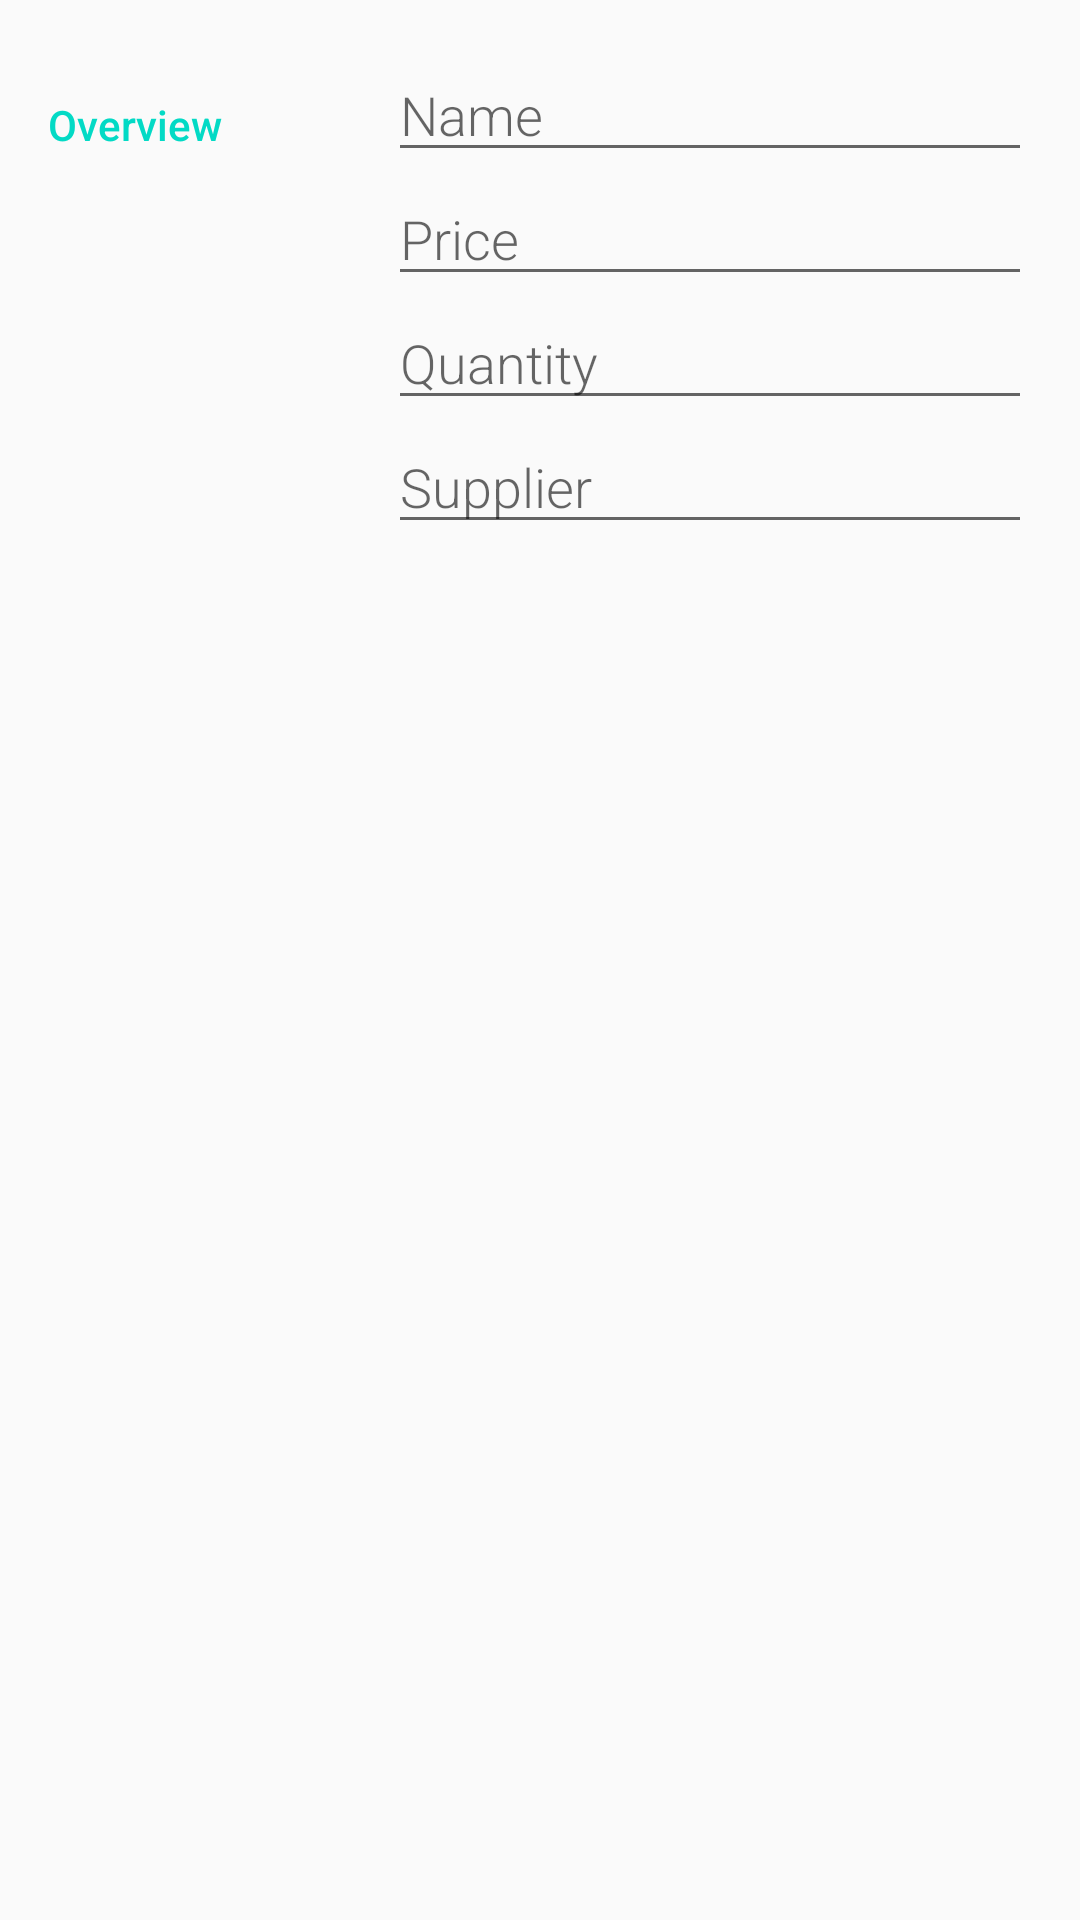

This screen was rendered from an Android layout file. Write that file and the resources it references.
<!-- AndroidManifest.xml: application theme AppTheme -->
<!-- res/layout/activity_editor.xml -->
<?xml version="1.0" encoding="utf-8"?>
<LinearLayout xmlns:android="http://schemas.android.com/apk/res/android"
    xmlns:tools="http://schemas.android.com/tools"
    android:id="@+id/activity_editor"
    android:layout_width="match_parent"
    android:layout_height="match_parent"
    android:orientation="vertical"
    android:padding="@dimen/activity_margin"
    tools:context="com.example.dean.inventory.EditorActivity">
    
    <LinearLayout
        android:layout_width="match_parent"
        android:layout_height="wrap_content"
        android:orientation="horizontal">
        
        <TextView
            android:text="@string/category_overview"
            style="@style/CategoryStyle" />
        
        <LinearLayout
            android:layout_width="0dp"
            android:layout_height="wrap_content"
            android:layout_weight="2"
            android:paddingLeft="4dp"
            android:orientation="vertical">

            <EditText
                android:id="@+id/edit_product_name"
                android:hint="@string/hint_product_name"
                android:inputType="textCapWords"
                style="@style/EditorFieldStyle"/>

            <EditText
                android:id="@+id/edit_product_price"
                android:hint="@string/hint_product_price"
                android:inputType="numberDecimal"
                style="@style/EditorFieldStyle"/>

            <EditText
                android:id="@+id/edit_product_quantity"
                android:hint="@string/hint_product_quantity"
                android:inputType="number"
                style="@style/EditorFieldStyle"/>

            <EditText
                android:id="@+id/edit_product_supplier"
                android:hint="@string/hint_product_supplier"
                android:inputType="textCapWords"
                style="@style/EditorFieldStyle"/>
        </LinearLayout>
    </LinearLayout>

</LinearLayout>
<!-- resources referenced by this layout -->
<resources>
  <dimen name="activity_margin">16dp</dimen>
  <string name="category_overview">Overview</string>
  <string name="hint_product_name">Name</string>
  <string name="hint_product_price">Price</string>
  <string name="hint_product_quantity">Quantity</string>
  <string name="hint_product_supplier">Supplier</string>
  <style name="CategoryStyle">
          <item name="android:layout_height">wrap_content</item>
          <item name="android:layout_width">0dp</item>
          <item name="android:layout_weight">1</item>
          <item name="android:paddingTop">16dp</item>
          <item name="android:textColor">@color/colorAccent</item>
          <item name="android:fontFamily">sans-serif-medium</item>
          <item name="android:textAppearance">?android:textAppearanceSmall</item>
      </style>
  <style name="EditorFieldStyle">
          <item name="android:layout_height">wrap_content</item>
          <item name="android:layout_width">match_parent</item>
          <item name="android:fontFamily">sans-serif-light</item>
          <item name="android:textAppearance">?android:textAppearanceMedium</item>
      </style>
  <style name="AppTheme" parent="Theme.AppCompat.Light.DarkActionBar">
          
          <item name="colorPrimary">@color/colorPrimary</item>
          <item name="colorPrimaryDark">@color/colorPrimaryDark</item>
          <item name="colorAccent">@color/colorAccent</item>
      </style>
  <!-- not gathered from this repository: default colours our renderer supplied (Android Studio template values) -->
  <color name="colorPrimary">#FF6200EE</color>
  <color name="colorPrimaryDark">#FF3700B3</color>
  <color name="colorAccent">#FF03DAC5</color>
</resources>
